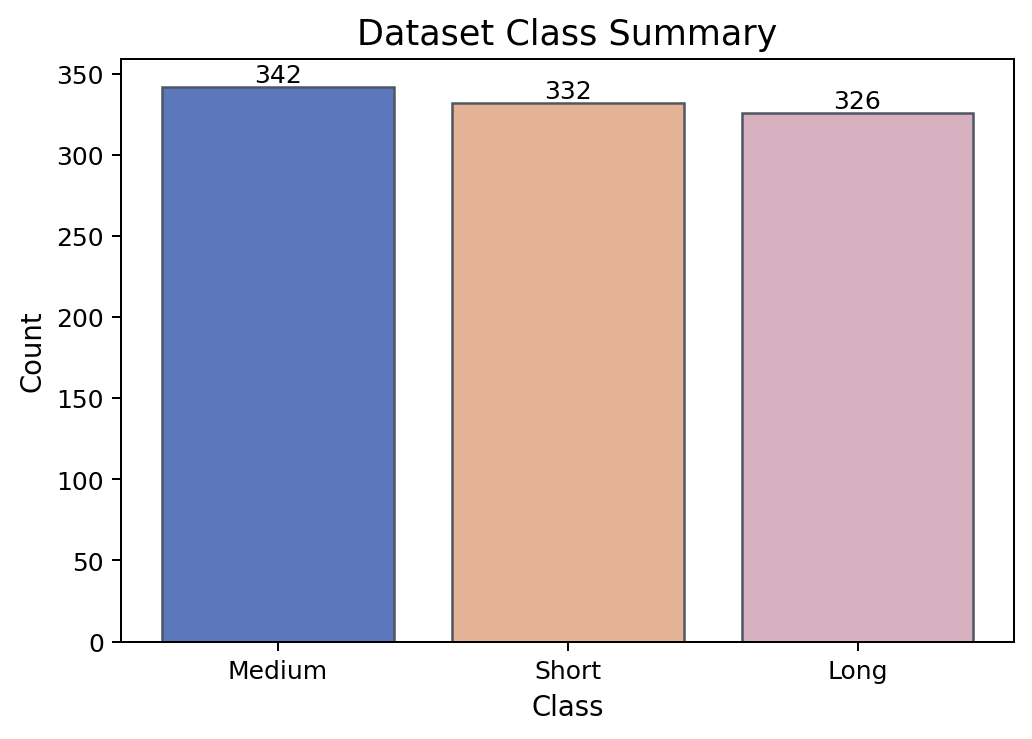

The file beside this chart, header and first rows:
class, count
Medium, 342
Short, 332
Long, 326
